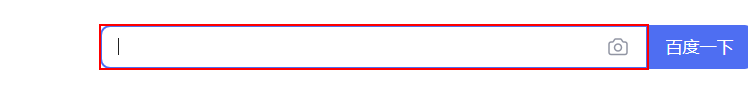
Task: 在Excel某个表格中查询某个单元格字段，筛选出需要的，存储到变量中
Workflow: 5.7-获取文本（get-text）

Step 1: 设置文本 'INPUT  kw' on the text box

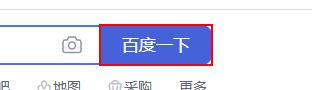
Step 2: click on the text box

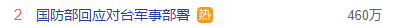
Step 3: get-text from the table cell in window 'python_百度搜索' (chrome.exe)
